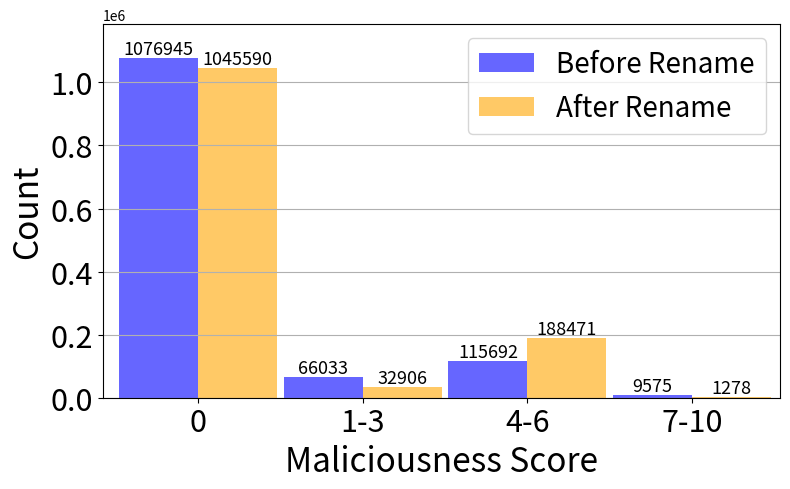

This figure's Python source:
import matplotlib.pyplot as plt
import numpy as np
import pandas as pd

# 主程序
if __name__ == "__main__":
    # 定义自定义的区间
    bins = [0, 1, 4, 7, 10]  # 分别对应0, (0,3], (3,6], (6,10]
    labels = ['0', '1-3', '4-6', '7-10']

    # Before Scores Distribution
    before_counts = pd.Series({
        0: 1008958,
        1: 67987,
        2: 8864,
        3: 5213,
        4: 51956,
        5: 2653,
        6: 7624,
        7: 105415,
        8: 5977,
        9: 1158,
        10: 2440
    })

    # After Scores Distribution
    after_counts = pd.Series({
        0: 1044868,
        1: 722,
        2: 0,
        3: 11,
        4: 32895,
        5: 2,
        6: 758,
        7: 187711,
        8: 1003,
        9: 0,
        10: 275
    })

    # 将分数分箱
    before_binned = pd.cut(before_counts.index, bins=bins, labels=labels, include_lowest=True)
    after_binned = pd.cut(after_counts.index, bins=bins, labels=labels, include_lowest=True)

    # 计算每个区间的计数
    before_grouped = before_counts.groupby(before_binned).sum()
    after_grouped = after_counts.groupby(after_binned).sum()

    # 绘制条形图
    x = np.arange(len(labels))
    width = 0.48

    plt.figure(figsize=(8, 5))
    bar1 = plt.bar(x - width / 2, before_grouped, width, label='Before Rename', color='blue', alpha=0.6)
    bar2 = plt.bar(x + width / 2, after_grouped, width, label='After Rename', color='orange', alpha=0.6)

    # 在柱状图上方显示值
    for rect in bar1 + bar2:
        height = rect.get_height()
        plt.text(rect.get_x() + rect.get_width() / 2, height, f'{height}', ha='center', va='bottom', fontsize=13)

    plt.xlim(-0.58, (len(labels) - 0.5) * 1.01)
    plt.ylim(0, max(max(before_grouped), max(after_grouped)) * 1.1)
    plt.xticks(x, labels, fontsize=22)
    plt.yticks(fontsize=22)  # 调整纵坐标刻度标签的字体大小
    plt.xlabel("Maliciousness Score", fontsize=24)
    plt.ylabel("Count", fontsize=24)
    # plt.title("StarChat Maliciousness Score Distribution", fontsize=20)
    plt.legend(fontsize=20)
    plt.grid(axis='y')
    plt.tight_layout()
    plt.show()
